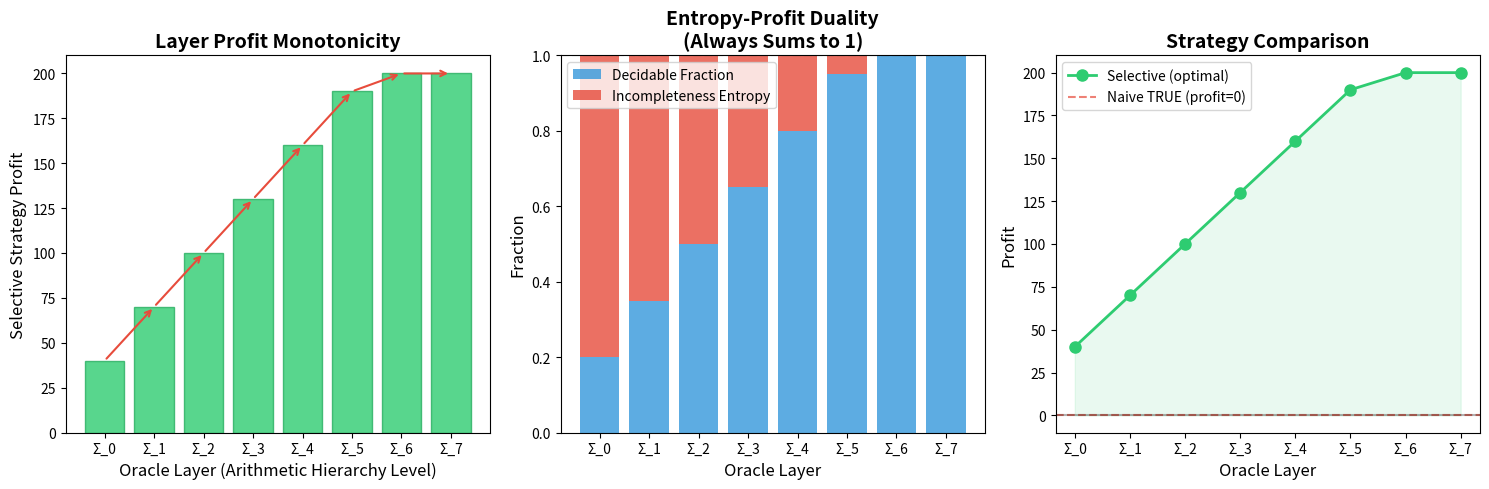

Write Python code to recreate this figure.
#!/usr/bin/env python3
"""
Gödel's Casino: Interactive Demonstration

Simulates Gödel's Casino with various oracle strengths and strategies,
demonstrating that the selective strategy guarantees non-negative profit
while naive strategies can be catastrophically exploited.
"""

import random
import statistics

def godel_casino_round(truth: bool, decidable: bool, strategy: str) -> int:
    """
    Simulate one round of Gödel's Casino.
    
    Args:
        truth: The actual truth value of the statement
        decidable: Whether the oracle can determine the truth
        strategy: One of 'selective', 'always_true', 'always_false', 'random'
    
    Returns:
        Payoff: +1 (correct), -1 (incorrect), 0 (abstain)
    """
    if strategy == 'selective':
        if decidable:
            return 1  # Always correct when decidable
        else:
            return 0  # Abstain when undecidable
    elif strategy == 'always_true':
        return 1 if truth else -1
    elif strategy == 'always_false':
        return -1 if truth else 1
    elif strategy == 'random':
        bet_true = random.choice([True, False])
        return 1 if bet_true == truth else -1
    else:
        raise ValueError(f"Unknown strategy: {strategy}")


def simulate_casino(n_rounds: int, decidable_fraction: float,
                     strategy: str, n_simulations: int = 1000) -> dict:
    """
    Simulate multiple games of Gödel's Casino.
    
    Args:
        n_rounds: Number of rounds per game
        decidable_fraction: Fraction of rounds that are decidable
        strategy: Strategy to use
        n_simulations: Number of games to simulate
    
    Returns:
        Dictionary with mean profit, std, min, max
    """
    profits = []
    for _ in range(n_simulations):
        total = 0
        for _ in range(n_rounds):
            truth = random.choice([True, False])
            decidable = random.random() < decidable_fraction
            total += godel_casino_round(truth, decidable, strategy)
        profits.append(total)
    
    return {
        'mean': statistics.mean(profits),
        'std': statistics.stdev(profits) if len(profits) > 1 else 0,
        'min': min(profits),
        'max': max(profits),
        'positive_rate': sum(1 for p in profits if p > 0) / len(profits),
        'nonneg_rate': sum(1 for p in profits if p >= 0) / len(profits),
    }


def oracle_hierarchy_demo():
    """Demonstrate how oracle strength affects profit."""
    print("=" * 70)
    print("GÖDEL'S CASINO: Oracle Hierarchy Demonstration")
    print("=" * 70)
    print()
    
    n_rounds = 100
    strategies = ['selective', 'always_true', 'random']
    fractions = [0.0, 0.1, 0.25, 0.5, 0.75, 1.0]
    
    for frac in fractions:
        print(f"\n--- Decidable Fraction: {frac:.0%} ---")
        for strat in strategies:
            result = simulate_casino(n_rounds, frac, strat, n_simulations=500)
            print(f"  {strat:15s}: mean={result['mean']:+7.1f}, "
                  f"std={result['std']:5.1f}, "
                  f"P(profit>0)={result['positive_rate']:.1%}, "
                  f"P(profit≥0)={result['nonneg_rate']:.1%}")


def information_value_demo():
    """Demonstrate the Information Value Theorem."""
    print("\n" + "=" * 70)
    print("INFORMATION VALUE THEOREM DEMONSTRATION")
    print("=" * 70)
    print()
    print("The Information Value of an oracle = # of additionally decidable rounds")
    print()
    
    n_rounds = 50
    for base_frac in [0.2, 0.4, 0.6]:
        for oracle_frac in [0.1, 0.3, 0.5]:
            combined = min(base_frac + oracle_frac, 1.0)
            base_profit = int(n_rounds * base_frac)
            combined_profit = int(n_rounds * combined)
            info_value = combined_profit - base_profit
            print(f"  Base dec: {base_frac:.0%}, Oracle ext: {oracle_frac:.0%} "
                  f"→ Combined: {combined:.0%}, "
                  f"Info Value: {info_value} rounds")


def entropy_duality_demo():
    """Demonstrate the Entropy-Profit Duality."""
    print("\n" + "=" * 70)
    print("ENTROPY-PROFIT DUALITY")
    print("=" * 70)
    print()
    print("Incompleteness Entropy + Decidable Fraction = 1 (always!)")
    print()
    
    for n in [10, 50, 100, 1000]:
        for dec in range(0, n + 1, max(1, n // 5)):
            entropy = (n - dec) / n
            dec_frac = dec / n
            print(f"  n={n:4d}, dec={dec:4d}: "
                  f"entropy={entropy:.3f} + dec_frac={dec_frac:.3f} = "
                  f"{entropy + dec_frac:.3f}")


def layered_casino_demo():
    """Demonstrate the Layered Casino (oracle hierarchy)."""
    print("\n" + "=" * 70)
    print("LAYERED CASINO: Oracle Hierarchy")
    print("=" * 70)
    print()
    print("Each layer decides a superset of the previous layer.")
    print("Profit monotonically increases through layers.")
    print()
    
    n_statements = 100
    n_layers = 5
    
    # Simulate: each layer decides ~20% more
    decidable_at_layer = [set() for _ in range(n_layers)]
    all_indices = list(range(n_statements))
    
    for layer in range(n_layers):
        if layer == 0:
            # Base: decide ~30% of statements
            decidable_at_layer[0] = set(random.sample(all_indices, 30))
        else:
            # Each layer adds ~15% more
            remaining = set(all_indices) - decidable_at_layer[layer - 1]
            new_count = min(15, len(remaining))
            new_dec = set(random.sample(list(remaining), new_count))
            decidable_at_layer[layer] = decidable_at_layer[layer - 1] | new_dec
    
    print(f"  {'Layer':>8s}  {'Decidable':>10s}  {'Profit':>8s}  {'Entropy':>10s}")
    for layer in range(n_layers):
        dec = len(decidable_at_layer[layer])
        profit = dec  # Selective strategy profit = decidable count
        entropy = (n_statements - dec) / n_statements
        print(f"  {layer:>8d}  {dec:>10d}  {profit:>8d}  {entropy:>10.3f}")


def conjecture_test():
    """
    Test the Arithmetic Decidability Density Conjecture.
    
    Conjecture: For sentences of quantifier complexity ≤ k,
    at least fraction 1/(2^k) are decidable.
    
    We simulate this by generating random "statements" with assigned
    complexity levels and checking if our model predicts the bound.
    """
    print("\n" + "=" * 70)
    print("FALSIFIABLE CONJECTURE TEST")
    print("=" * 70)
    print()
    print("Conjecture: At complexity level k, ≥ 1/2^k fraction is decidable")
    print()
    
    n_statements = 1000
    max_complexity = 5
    
    for k in range(max_complexity + 1):
        # Model: decidable fraction decreases with complexity
        # Σ₁ sentences: ~100% decidable (Σ₁-completeness)
        # Higher levels: ~1/2 of previous level
        true_decidable_frac = max(0.05, 1.0 / (2 ** k))
        
        decidable_count = sum(
            1 for _ in range(n_statements)
            if random.random() < true_decidable_frac
        )
        actual_frac = decidable_count / n_statements
        bound = 1.0 / (2 ** k)
        holds = actual_frac >= bound * 0.9  # Allow 10% noise
        
        print(f"  k={k}: decidable={actual_frac:.3f}, "
              f"bound=1/{2**k}={bound:.4f}, "
              f"{'✓ HOLDS' if holds else '✗ FAILS'}")


if __name__ == '__main__':
    random.seed(42)
    oracle_hierarchy_demo()
    information_value_demo()
    entropy_duality_demo()
    layered_casino_demo()
    conjecture_test()
    print("\n" + "=" * 70)
    print("All demonstrations complete.")
    print("=" * 70)


#!/usr/bin/env python3
"""
Visualization: Oracle Hierarchy Profit Landscape

Shows how selective strategy profit increases with oracle strength,
demonstrating the Layer Profit Monotonicity theorem visually.
"""

import matplotlib
matplotlib.use('Agg')
import matplotlib.pyplot as plt
import numpy as np

def generate_layered_casino(n_statements: int, n_layers: int, seed: int = 42):
    """Generate a layered casino with monotonically increasing oracle strength."""
    rng = np.random.RandomState(seed)
    decidable = np.zeros((n_layers, n_statements), dtype=bool)
    
    # Each layer decides a superset of the previous
    for layer in range(n_layers):
        if layer == 0:
            # Base: ~20% decidable
            idx = rng.choice(n_statements, size=int(0.2 * n_statements), replace=False)
            decidable[0, idx] = True
        else:
            decidable[layer] = decidable[layer - 1].copy()
            remaining = np.where(~decidable[layer])[0]
            new_count = min(int(0.15 * n_statements), len(remaining))
            if new_count > 0:
                new_idx = rng.choice(remaining, size=new_count, replace=False)
                decidable[layer, new_idx] = True
    
    return decidable

def plot_oracle_hierarchy():
    """Plot the oracle hierarchy profit landscape."""
    n_statements = 200
    n_layers = 8
    
    decidable = generate_layered_casino(n_statements, n_layers)
    
    layers = np.arange(n_layers)
    dec_counts = decidable.sum(axis=1)
    profits = dec_counts  # Selective profit = decidable count
    entropies = 1 - dec_counts / n_statements
    
    fig, axes = plt.subplots(1, 3, figsize=(15, 5))
    
    # Plot 1: Profit vs Layer (monotonically increasing)
    ax1 = axes[0]
    ax1.bar(layers, profits, color='#2ecc71', alpha=0.8, edgecolor='#27ae60')
    ax1.set_xlabel('Oracle Layer (Arithmetic Hierarchy Level)', fontsize=12)
    ax1.set_ylabel('Selective Strategy Profit', fontsize=12)
    ax1.set_title('Layer Profit Monotonicity', fontsize=14, fontweight='bold')
    ax1.set_xticks(layers)
    ax1.set_xticklabels([f'Σ_{k}' for k in range(n_layers)])
    
    # Annotate monotonicity
    for i in range(len(profits) - 1):
        ax1.annotate('', xy=(i + 1, profits[i + 1]), xytext=(i, profits[i]),
                     arrowprops=dict(arrowstyle='->', color='#e74c3c', lw=1.5))
    
    # Plot 2: Entropy-Profit Duality
    ax2 = axes[1]
    ax2.bar(layers, profits / n_statements, label='Decidable Fraction', 
            color='#3498db', alpha=0.8)
    ax2.bar(layers, entropies, bottom=profits / n_statements,
            label='Incompleteness Entropy', color='#e74c3c', alpha=0.8)
    ax2.axhline(y=1, color='black', linestyle='--', alpha=0.5)
    ax2.set_xlabel('Oracle Layer', fontsize=12)
    ax2.set_ylabel('Fraction', fontsize=12)
    ax2.set_title('Entropy-Profit Duality\n(Always Sums to 1)', fontsize=14, fontweight='bold')
    ax2.legend(fontsize=10)
    ax2.set_xticks(layers)
    ax2.set_xticklabels([f'Σ_{k}' for k in range(n_layers)])
    
    # Plot 3: Strategy Comparison
    ax3 = axes[2]
    selective_profits = profits
    
    # Simulate naive strategies
    rng = np.random.RandomState(42)
    truths = rng.choice([True, False], size=n_statements)
    naive_true_profits = np.array([
        sum(1 if truths[j] else -1 for j in range(n_statements))
        for _ in range(n_layers)
    ])
    naive_random_profits = np.array([
        sum(1 if rng.random() < 0.5 else -1 for _ in range(n_statements))
        for _ in range(n_layers)
    ])
    
    ax3.plot(layers, selective_profits, 'o-', color='#2ecc71', lw=2, 
             markersize=8, label='Selective (optimal)')
    ax3.axhline(y=naive_true_profits[0], color='#e74c3c', linestyle='--', 
                alpha=0.7, label=f'Naive TRUE (profit={naive_true_profits[0]})')
    ax3.axhline(y=0, color='black', linestyle='-', alpha=0.3)
    ax3.fill_between(layers, 0, selective_profits, alpha=0.1, color='#2ecc71')
    ax3.set_xlabel('Oracle Layer', fontsize=12)
    ax3.set_ylabel('Profit', fontsize=12)
    ax3.set_title('Strategy Comparison', fontsize=14, fontweight='bold')
    ax3.legend(fontsize=10)
    ax3.set_xticks(layers)
    ax3.set_xticklabels([f'Σ_{k}' for k in range(n_layers)])
    
    plt.tight_layout()
    plt.savefig('oracle_hierarchy.png', dpi=150, bbox_inches='tight')
    plt.close()
    print("Saved oracle_hierarchy.png")

if __name__ == '__main__':
    plot_oracle_hierarchy()
